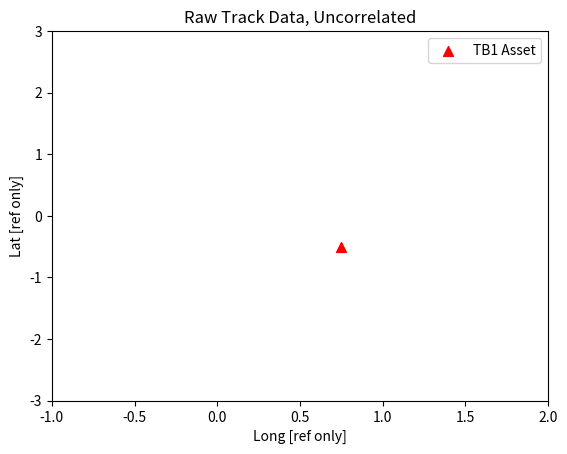

The matplotlib source for this figure: (Note: this script raises an exception after producing the figure.)
# -*- coding: utf-8 -*-
"""
Created on Mon Aug 14 10:38:38 2023

@author: dschmidt

OptMdasArpaContactT
    p.TimeUnixSec = x.TimeUnixSec
    p.CountPublish = x.CountPublish
    p.SenderId = x.SenderId
    p.TargetNumber = x.TargetNumber
    p.ReportedTimestamp = x.ReportedTimestamp
    p.OlderThan30Sec = x.OlderThan30Sec
    p.OlderThan1Min = x.OlderThan1Min
    p.OlderThan3Min = x.OlderThan3Min
    p.TtSymbolEchoAcquired = x.TtSymbolEchoAcquired
    p.TargetTracked = x.TargetTracked
    p.ManualTarget = x.ManualTarget
    p.AcquiredAsManual = x.AcquiredAsManual
    p.HaveEcho = x.HaveEcho
    p.ToBeDisplayed = x.ToBeDisplayed
    p.RefTarget = x.RefTarget
    p.DangerousTarget = x.DangerousTarget
    p.InsideGuardZone = x.InsideGuardZone
    p.ApprovedAsDanger = x.ApprovedAsDanger
    p.IdCount = x.IdCount
    p.ConningDistanceM = x.ConningDistanceM
    p.ConningBearingDeg = x.ConningBearingDeg
    p.AntennaDistanceM = x.AntennaDistanceM
    p.AntennaBearingDeg = x.AntennaBearingDeg
    p.TrueTargetSpeedMs = x.TrueTargetSpeedMs
    p.TrueTargetCourseDeg = x.TrueTargetCourseDeg
    p.RelativeTargetSpeedMs = x.RelativeTargetSpeedMs
    p.RelativeTargetCourseDeg = x.RelativeTargetCourseDeg
    p.ClosestPointOfApproachM = x.ClosestPointOfApproachM
    p.TimeToClosestApproachSec = x.TimeToClosestApproachSec
    p.BowCrossingRangeM = x.BowCrossingRangeM
    p.BowCrossingTimeSec = x.BowCrossingTimeSec
    p.AntennaNumber = x.AntennaNumber
    p.AbsoluteLocationValid = x.AbsoluteLocationValid
    p.TargetLatitude = x.TargetLatitude
    p.TargetLongitude = x.TargetLongitude
    p.Pcomms = x.Pcomms.Copy()
    """
import time
import os
import numpy as np
import pandas as pd
from PIL import Image
from matplotlib.path import Path
from matplotlib import pyplot as plt
from matplotlib import transforms



verts = [
    (0., 1.),
    (0.5, -1.),
    (0., -0.25),
    (-0.5, -1.),
    (0, 1)
    ]

codes = [
    Path.MOVETO,
    Path.LINETO,
    Path.LINETO,
    Path.LINETO,
    Path.CLOSEPOLY
    ]


# Association to AIS contacts or other ARPA tracks
def associateARPA( newARPA, margin = 0.1 ) :
    #margin is NM threshold parameter to tweak
    #ARPAs = getSensor.tracks()   ## or whatever function queries all track objects
    norm_dist = 100 ## Initialize over threshold
    while ( norm_dist > margin ) and ARPAs:
            # cycle through known ARPA contacts until position matches within threshold
            thisContact = ARPAs.pop(0)
            norm_dist = (  ( thisContact.y_pos - newARPA.pos_y)**2 + ( thisContact.x_pos - newARPA.pos_x )**2 )**0.5
    if not ARPAs:   # No ARPA contacts matching the newARPA target position within margin
            # cycle through known AIS contacts until position matches within threshold
            norm_dist = 100
            AISs = getVesselPosition() ## or whatever function queries all AIS contact objects
            while ( norm_dist > margin ) and AISs:
                  thisContact = AISs.pop(0)
                  norm_dist = (  ( thisContact.y_pos - newARPA.pos_y)**2 + ( thisContact.x_pos - newARPA.pos_x )**2 )**0.5
    if not AIS:  #No AIS contacts matching the position either within threshold, create a new vesselID
        return new_vessel_id
    return thisContact.id


class OptMdasArpaContact:
    TargetCounting = -1
    def __init__(self, tstamp):
        TimeUnixSec = tstamp
        CountPublish = None 
        SenderId = "MDAS-01"
        TargetNumber = None
        ReportedTimestamp = time.strftime('%H:%M:%S') #, time.time) 
        OlderThan30Sec = False         
        OlderThan1Min = False
        OlderThan3Min = False
        TtSymbolEchoAcquired = False
        TargetTracked = True
        ManualTarget = True
        AcquiredAsManual = True
        HaveEcho = False
        ToBeDisplayed = True
        RefTarget = None
        DangerousTarget = False
        InsideGuardZone = False
        ApprovedAsDanger = False
        OptMdasArpaContact.TargetCounting += 1 
        IdCount = OptMdasArpaContact.TargetCounting
        ConningDistanceM = -1
        ConningBearingDeg = -1
        AntennaDistanceM = -1
        AntennaBearingDeg = -1
        TrueTargetSpeedMs = -1
        TrueTargetCourseDeg = -1
        RelativeTargetSpeedMs = -1
        RelativeTargetCourseDeg = -1
        ClosestPointOfApproachM = -1
        TimeToClosestApproachSec = -1
        BowCrossingRangeM = -1
        BowCrossingTimeSec = -1
        AntennaNumber = -1
        AbsoluteLocationValid = -1
        TargetLatitude = -1
        TargetLongitude = -1
        Pcomms = ''

## Global ##

ARPAs = []


fig = plt.figure(0)
ax = fig.add_subplot(111)
plt.ion()


## Populate the fake data ##
t_all = []
x_all = []
y_all = []
dropout_count = 6

for dt,xs,func in zip([3, 4, 5, 3, 2,10, 3], [ np.linspace( 0, np.pi/2, 11),
                                 np.linspace( -0.5, 0.5, 15 ),
                                 np.linspace( 0.5, 0.5, 15 ),
                                 np.linspace( 0, np.pi/2, 15 ),
                                 np.linspace( 0.5, 1.2, 10),
                                 np.linspace( -0.5, 1, 5),
                                 np.linspace( 1, 1.5, 15)
                                 ],
                                 ['np.sin( 1.5 * x ) - 0.75',
                                  '5 * x',
                                  '1.5 - i*0.2',
                                  '-1*np.sin(0.5*x**3) -1',
                                  '-3 * np.cos(3*x**2) -1',
                                  '-0.25*x + 2',
                                  '-8*x**2 + 2'
                                  ]):
    t = 0
    i = 0 
    for x in xs:
        if (i % dropout_count == 0):
            t += 2*dt
            i += 1 
            continue
        y = eval(func)
        x_all.append( x )
        y_all.append( y )
        t_all.append( t )
        t +=dt
        i += 1
        
        
ax.set_title("Raw Track Data, Uncorrelated")
ax.set_xlabel("Long [ref only]")
ax.set_ylabel("Lat [ref only]")
ax.set_xlim([-1,2])
ax.set_ylim([-3,3])
ax.scatter(0.75,-0.5,50,color = 'r', marker="^",label="TB1 Asset")
ax.legend(loc='best')

bucket = pd.DataFrame({ 't': t_all,
                        'x': x_all,
                        'y': y_all 
                      })
bucket = bucket.sort_values(by='t')

for i,row in bucket.iterrows():
    x = row['x']
    y = row['y']
    t = row['t']
    thisContact = OptMdasArpaContact( t )
    newARPA = associateARPA( thisContact )
    if newARPA:
        ARPAs.append( newARPA )
    plt.pause(0.4)
    ax.scatter( row['x'], row['y'], 10, marker = 's', label = '__nolegend__' )
    
plt.show()
